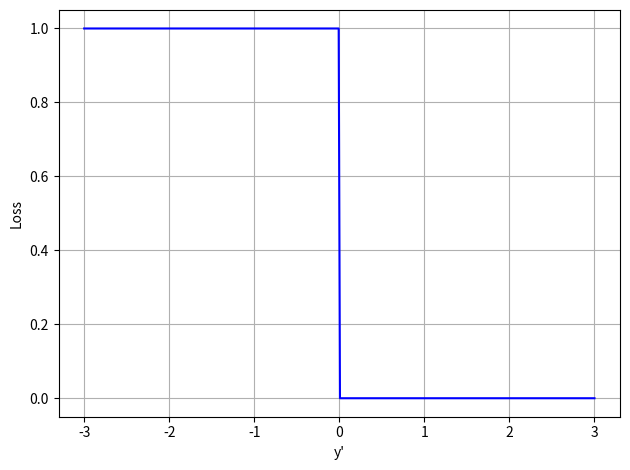
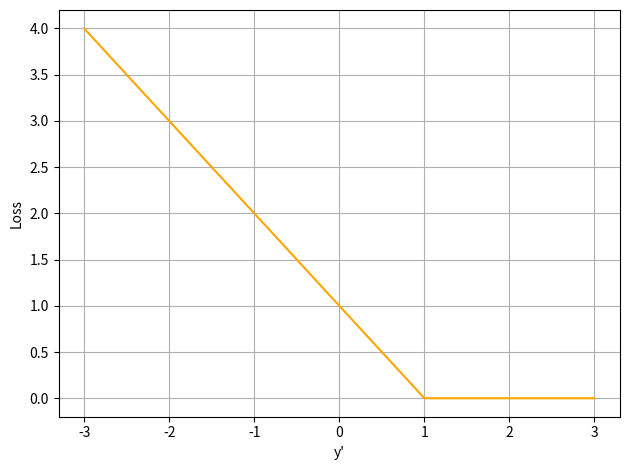
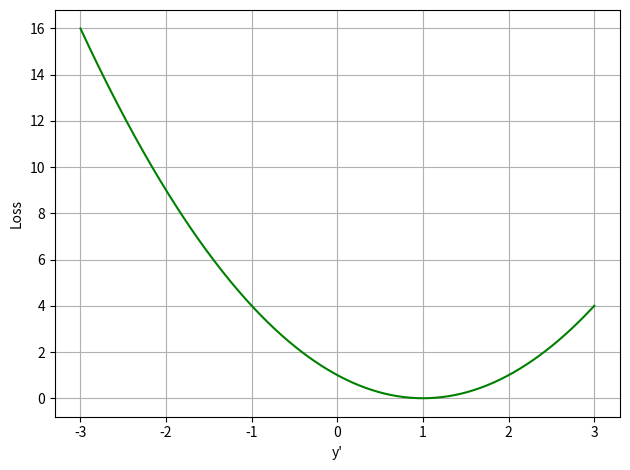
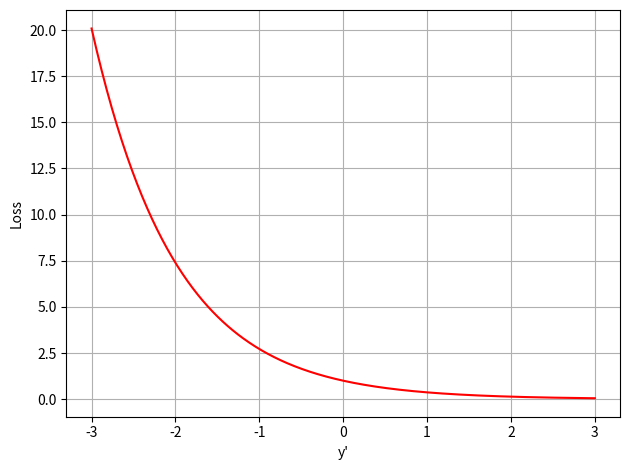
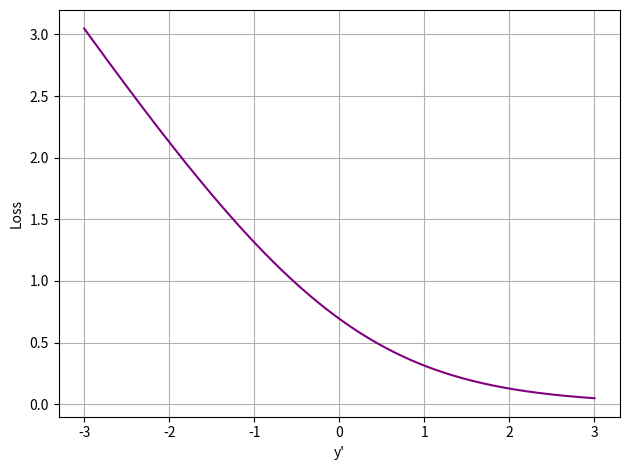

Source code (Python) for these figures, in order:
import numpy as np
import matplotlib.pyplot as plt

# Definire l'intervallo di y' (predizioni del modello)
y_prime = np.linspace(-3, 3, 400)

# 0/1 Loss
def zero_one_loss(y, y_prime):
    return np.where(y * y_prime <= 0, 1, 0)

# Hinge Loss
def hinge_loss(y, y_prime):
    return np.maximum(0, 1 - y * y_prime)

# Squared Loss
def squared_loss(y, y_prime):
    return (y - y_prime) ** 2

# Exponential Loss
def exponential_loss(y, y_prime):
    return np.exp(-y * y_prime)

# Log Loss
def log_loss(y, y_prime):
    return np.log(1 + np.exp(-y * y_prime))

# Predizioni per la classe positiva (y = 1)
y = 1

# Calcolare le perdite per le diverse funzioni di loss
zero_one = zero_one_loss(y, y_prime)
hinge = hinge_loss(y, y_prime)
squared = squared_loss(y, y_prime)
exponential = exponential_loss(y, y_prime)
log = log_loss(y, y_prime)

# Definire i nomi dei file
filenames = ["zero_one_loss.png", "hinge_loss.png", "squared_loss.png", 
             "exponential_loss.png", "log_loss.png", "all_losses_comparison.png"]

# Plottare e salvare ogni loss function in un file diverso
plt.figure()
plt.plot(y_prime, zero_one, label="0/1 Loss", color="blue")
# plt.title("0/1 Loss")
plt.xlabel("y'")
plt.ylabel("Loss")
plt.grid()
plt.tight_layout()
plt.savefig(filenames[0])

plt.figure()
plt.plot(y_prime, hinge, label="Hinge Loss", color="orange")
# plt.title("Hinge Loss")
plt.xlabel("y'")
plt.ylabel("Loss")
plt.grid()
plt.tight_layout()
plt.savefig(filenames[1])

plt.figure()
plt.plot(y_prime, squared, label="Squared Loss", color="green")
# plt.title("Squared Loss")
plt.xlabel("y'")
plt.ylabel("Loss")
plt.grid()
plt.tight_layout()
plt.savefig(filenames[2])

plt.figure()
plt.plot(y_prime, exponential, label="Exponential Loss", color="red")
# plt.title("Exponential Loss")
plt.xlabel("y'")
plt.ylabel("Loss")
plt.grid()
plt.tight_layout()
plt.savefig(filenames[3])

plt.figure()
plt.plot(y_prime, log, label="Log Loss", color="purple")
# plt.title("Log Loss")
plt.xlabel("y'")
plt.ylabel("Loss")
plt.grid()
plt.tight_layout()
plt.savefig(filenames[4])

# Plottare tutte le loss function in un singolo grafico
plt.figure(figsize=(10, 6))
plt.plot(y_prime, zero_one, label="0/1 Loss", color="blue")
plt.plot(y_prime, hinge, label="Hinge Loss", color="orange")
plt.plot(y_prime, squared, label="Squared Loss", color="green")
plt.plot(y_prime, exponential, label="Exponential Loss", color="red")
plt.plot(y_prime, log, label="Log Loss", color="purple")
plt.title("Comparison of Loss Functions")
plt.xlabel("y'")
plt.ylabel("Loss")
plt.legend()
plt.grid()
plt.savefig(filenames[5])
plt.close()
